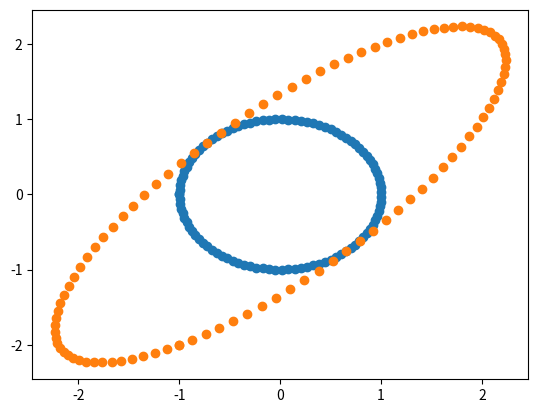

Write the Python code that produced this figure.
import numpy as np
import matplotlib.pyplot as plt

# XY coordinates for the circle
x = np.linspace(-np.pi,np.pi,100)
xy = np.vstack((np.cos(x),np.sin(x))).T
print(np.shape(xy))

# Circle itself
plt.plot(xy[:,0],xy[:,1],"o")

# 2x2 matrix
T = np.array([[1,2],[2,1]])

# MatMul by coordinates
newxy = xy@T # @ is basically shortcut for "np.matmul()"

# Plot new coords
plt.plot(newxy[:,0],newxy[:,1],"o")
plt.show()
